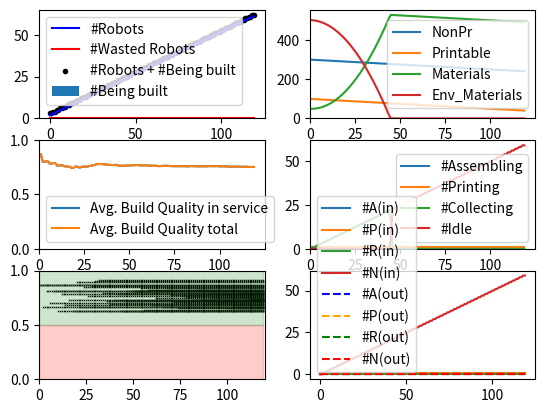

Recreate this plot in Python.
### Libraries 
# pandas             1.4.2
# matplotlib         3.5.1
# numpy              1.22.3

### Installation
# pip install <library name>==<version>
# 	or
# pip3 install <library name>==<version>

### To run:
# $ python3 <filename>.py

import random
import numpy as np
import pandas as pd
import matplotlib.pyplot as plt
import sys
from matplotlib.patches import Rectangle


timesteps = 120
fig, ax = plt.subplots(3,2)
# plt.title("SRRS - DHO Config.")
# plt.xlabel("Time")
# plt.ylabel("Number of robots")
# plt.grid(axis='y')

# set random number generator
random.seed()

# global variables
rid = 0
nid = 0
aid = 1
pid = 1
decimalPlaces = 3

# simulation parameters
Num_Steps = 100				#; % Number of iterations/time-steps that the simulation goes through.
NonPr = 300.0 				#; % The robot system=s starting quantity of nonprintable components.
Printable = 100.0 			#; % The robot system’s starting quantity of printable components.
Materials = 50.0 			#; % The robot system’s starting quantity of raw printing materials.
Env_Materials = 500.0 		#; % The environment’s quantity of collectable raw printing materials.
BaseCost_NonPr = 1 			#; % Base robot cost of nonprintable components.
PrintCost_NonPr = 1 		#; % Print capability cost of nonprintable components.
AssembleCost_NonPr = 1 		#; % Assemble capability cost of nonprintable components.
BaseCost_Pr = 2 			#; % Base robot cost of printable components.
PrintCost_Pr = 2 			#; % Print capability cost of printable components.
AssembleCost_Pr = 2 		#; % Assemble capability cost of printable components.
BaseCost_Time = 2 			#; % Base robot cost of build time (in time-steps).
PrintCost_Time = 2 			#; % Print capability cost of build time (in time-steps).
AssembleCost_Time = 2 		#; % Assemble capability cost of build time (in time-steps).
Print_Efficiency = 1.0 		#; % Factor that scales raw printing materials to printable components.
Print_Amount = 1.0 			#; % Amount of raw materials converted per print task.
Collect_Amount = 1.0 		#; % Raw printing materials per collecting robot per timestep.
QualityThreshold = 0.5 		#; % Robots with a quality below this are non-functional.
Quality_incr_Chance = 5.0 	#; % Chance that a new robot’s build quality will increase.
Quality_incr_Lower = 0.01 	#; % Lower bound for quality increase amount.
Quality_incr_Upper = 0.05 	#; % Upper bound for quality increase amount.
Quality_decr_Chance = 50.0 	#; % Chance that a new robot s build quality will decrease.
Quality_decr_Lower = 0.01 	#; % Lower bound for quality decrease amount.
Quality_decr_Upper = 0.25 	#; % Upper bound for quality decrease amount.
RiskAmount_Collect = 1.0 	#; % Risk chance for the collect task type.
RiskAmount_Assemble = 0.1 	#; % Risk chance for the assemble task type.
RiskAmount_Print = 0.1 		#; % Risk chance for the print task type.
RiskQuality_Modifier = 5.0 	#; % Multiplier for impact of quality defects on risk amount.
RiskFactory_Modifier = 0.1 	#; % Multiplier for impact of factory-made robots on risk amount

# [replicator,normal,assembler,printer]
cost_Pr = [6,2,4,4]			#; % Total cost printable
cost_NonPr = [3,1,2,2]		#; % Total cost nonprintable

timecost_base = 2			#; % time cost basic
timecost_print = 2			#; % time cost print capability
timecost_assemble = 2		#; % time cost assemble capability

timecost_normal = timecost_base
timecost_replicator = timecost_base+timecost_assemble+timecost_print
timecost_printer = timecost_base+timecost_print
timecost_assembler = timecost_base+timecost_assemble

# robot object
class Robot:
	def __init__(self,type,build_qual,id):
		self.type = type
		self.current_task = "idle"
		self.prev_task = "idle"
		self.id = self.type[0]+str(id)
		self.build_qual = round(build_qual,decimalPlaces)
		self.factory_made = True
		self.tasks_dur = 0
		self.taskindex = 0
		
		if(self.type == "Replicator"):
			self.tasks = ["Assemble","Print","Collect"]
			self.beingbuiltlist = []
		if(self.type == "Normal"):
			self.tasks = ["Collect"]
		if(self.type == "Assembler"):
			self.tasks = ["Assemble","Collect"]
			self.beingbuiltlist = []
		if(self.type == "Printer"):
			self.tasks = ["Print","Collect"]
		self.num_tasks = len(self.tasks)

	def __str__(self):
		return str(self.id)+" "+str(self.current_task)

	def set_curr_task(self,tasktype):
		self.current_task = tasktype
		if(self.current_task == "idle"):
			self.tasks_dur = 0
		if(self.current_task == "collecting"):
			self.tasks_dur = 1
		if(self.current_task == "assembling"):
			self.tasks_dur = 2
		if(self.current_task == "printing"):
			self.tasks_dur = 2

	# methods of robot object
	def set_prev_task(self,tasktype):
		self.prev_task = tasktype
	def set_task_dur(self,task_dur):
		self.tasks_dur = task_dur
	def get_robot_id(self):
		return self.id
	def get_buid_qual(self):
		return self.build_qual
	def get_curr_task(self):
		return self.current_task
	def get_prev_task(self):
		return self.prev_task
	def get_task_dur(self):
		return self.tasks_dur


# print current resources
def printResources():
	print(NonPr,Printable,Materials,Env_Materials)

# Checks if resources are available to collect from environment
def collectCheck():
	global Materials, Env_Materials, Collect_Amount
	if (Env_Materials - Collect_Amount >= 0):
		# Materials = Materials + Collect_Amount
		# Env_Materials = Env_Materials - Collect_Amount
		return True
	else:
		return False

# Reduces resources from the environment(Happens when the task in ongoing) and updates robot task(This happens when the task is finished)
def collecting(robot):
	global Materials, Env_Materials, Collect_Amount
	robot.set_prev_task(robot.get_curr_task())
	robot.set_curr_task("collecting")
	robot.set_task_dur(1)
	Materials = Materials + Collect_Amount
	Env_Materials = Env_Materials - Collect_Amount

# Checks if resources are available to assemble from printable and non-printable
def assembleCheck(tobuild):
	# global rid,nid,aid,pid,Printable,NonPr,Quality_incr_Chance,Quality_incr_Lower, Quality_incr_Upper
	
	if(tobuild == "Replicator"):
		i=0
		# rid = rid+1
		# robotid = rid
	if(tobuild == "Normal"):
		i=1
		# nid = nid+1
		# robotid = nid
	if(tobuild == "Assembler"):
		i=2
		# aid = aid+1
		# robotid = aid
	if(tobuild == "Printer"):
		i=3
		# pid = pid+1
		# robotid = pid

	if Printable - cost_Pr[i] >= 0 and NonPr - cost_NonPr[i] >= 0:
		return True
	else:
		return False

# Assigns the robot assembling task, reduce resources from printable and non-printable and add to assemble queue
def assembling(robot,tobuild):
	global rid,nid,aid,pid,Printable,NonPr,Quality_incr_Chance,Quality_incr_Lower, Quality_incr_Upper
	
	if(tobuild == "Replicator"):
		i=0
		taskDur = timecost_replicator
	if(tobuild == "Normal"):
		i=1
		taskDur = timecost_normal
	if(tobuild == "Assembler"):
		i=2
		taskDur = timecost_assembler
	if(tobuild == "Printer"):
		i=3
		taskDur = timecost_printer
	
	robot.set_prev_task(robot.get_curr_task())
	robot.set_curr_task("assembling")
	robot.set_task_dur(taskDur)

	if(robot.type=="Assembler" or robot.type=="Replicator"):
		if(tobuild == "Replicator"):
			i=0
			rid = rid+1
			robotid = rid
		if(tobuild == "Normal"):
			i=1
			nid = nid+1
			robotid = nid
		if(tobuild == "Assembler"):
			i=2
			aid = aid+1
			robotid = aid
		if(tobuild == "Printer"):
			i=3
			pid = pid+1
			robotid = pid
	
		# subtract resources
		Printable = Printable - cost_Pr[i]
		NonPr = NonPr - cost_NonPr[i]
		
		robot.beingbuiltlist.append(tobuild[0]+str(robotid))
		return True
	else:
		robot.set_prev_task(robot.get_curr_task())
		robot.set_curr_task("idle")
		robot.set_task_dur(0)
		return False

# Assigns a build quality and creates new robot object and returns it
def assemble(builder,tobuild):
	global rid,nid,aid,pid,Printable,NonPr,Quality_incr_Chance,Quality_incr_Lower, Quality_incr_Upper
	
	if(builder.type=="Assembler" or builder.type=="Replicator"):
		if(tobuild == "Replicator"):
			i=0
			
		if(tobuild == "Normal"):
			i=1
			
		if(tobuild == "Assembler"):
			i=2
			
		if(tobuild == "Printer"):
			i=3

		AssemblerQuality = builder.get_buid_qual()
		# robot's build quality		
		rand = round(random.uniform(0,1),decimalPlaces)

		if rand > round((1.0 - Quality_incr_Chance/100),decimalPlaces):
			RobotQuality = AssemblerQuality + random.uniform(Quality_incr_Lower, Quality_incr_Upper)
		elif rand < Quality_decr_Chance :
			RobotQuality = AssemblerQuality - random.uniform(Quality_decr_Lower, Quality_decr_Upper)
		else :
			RobotQuality = AssemblerQuality

		newRobot = Robot(tobuild, RobotQuality, builder.beingbuiltlist.pop(0)[1:])

		return newRobot
	else:
		return None

def printCheck(robot):
	if(robot.type=="Replicator" or robot.type=="Printer"):
		global Print_Efficiency, Print_Amount, Materials, Printable
		if Materials - (Print_Efficiency*Print_Amount) > 0:
			return True
		else:
			return False
	else:
		return False

def printing(robot):
	global Print_Efficiency, Print_Amount, Materials, Printable
	robot.set_prev_task(robot.get_curr_task())
	robot.set_curr_task("printing")
	robot.set_task_dur(PrintCost_Time)
	Materials = Materials - (Print_Efficiency*Print_Amount)
	Printable = Printable + (Print_Efficiency*Print_Amount)

def main():

	#Setting build quality according
	build_qual_range = [0.85,0.95]
	init_build_qual = random.uniform(build_qual_range[0],build_qual_range[1])
	
	df = pd.DataFrame(columns = ["Time","NonPr","Printable","Materials","Env_Materials",
		"#Replicator","#Normal","#Assembler","#Printer",
		"#Assembling","#Printing","#Collecting","#Idle",
		"#In","#Out",
		"Average Build Quality in-service","Average Build Quality of System",
		"#WasteReplicator","#WasteNormal","#WasteAssembler","#WastePrinter"])

	#Creating data frame to store data of each time step
	# df = pd.DataFrame(columns = ["Time","NonPr","Printable","Materials","Env_Materials","#Replicator","#Normal","#Assembler","#Printer","#Assemble","#Print","#Collect","#Idle","#In","#Out","Average Build Quality"])

	#Building first robot(replicator)
	robot1 = Robot("Printer",init_build_qual,pid)
	robot2 = Robot("Assembler",init_build_qual,aid)

	#Lists to track the number of robots being built
	totlist = [robot1,robot2]
	robotlist = [robot1,robot2]
	useless = []
	
	#To calculate number of bots of each type on each time step
	listnumCollecting = []
	listnumPrinting = []
	listnumAssembling = []

	#Lists used for visualization
	tcoordslist = []
	rcoordslist = []
	wastecoordslist = []
	t_build_quality_list = []

	#For loop for each time step
	for t in range(0,timesteps):

		#Parsing through complete robot list to check their availability
		for i in range(len(robotlist)):
			#Checking if robot is idle
			if(robotlist[i].current_task=="idle"):

				#If idle and replicator
				if(robotlist[i].type == "Replicator"):

					#Checking if robot can assemble
					if(assembleCheck("Replicator")):
						#Starting the assembly process + reducing resources
						assembling(robotlist[i],"Replicator")

					#checking if robot can print
					elif(printCheck(robotlist[i])):
						#Starting the printing process + reducing resources
						printing(robotlist[i])

					#checking if robot can collect
					elif(collectCheck()):
						#Starting the collecting process + reducing resources
						collecting(robotlist[i])

					#If can't do any task then set robot to idle
					else:
						robotlist[i].set_prev_task(robotlist[i].get_curr_task())
						robotlist[i].set_task_dur(0)
						robotlist[i].set_curr_task("idle")

				# If idle and printer
				elif(robotlist[i].type == "Printer"):
					if(printCheck(robotlist[i])):
						isPrinting = printing(robotlist[i])
					elif(collectCheck()):
						collecting(robotlist[i])
					else:
						robotlist[i].set_prev_task(robotlist[i].get_curr_task())
						robotlist[i].set_task_dur(0)
						robotlist[i].set_curr_task("idle")

				# If idle and assembler
				elif(robotlist[i].type == "Assembler"):
					if(assembleCheck("Normal")):
						isAssembling = assembling(robotlist[i],"Normal")
					elif(collectCheck()):
						collecting(robotlist[i])
					else:
						robotlist[i].set_prev_task(robotlist[i].get_curr_task())
						robotlist[i].set_task_dur(0)
						robotlist[i].set_curr_task("idle")
					
				#If idle and collector
				elif(robotlist[i].type == "Normal"):
					# checking if robot can collect
					if (collectCheck()):
						# Starting the collecting process + reducing resources
						collecting(robotlist[i])
					else:
						robotlist[i].set_prev_task(robotlist[i].get_curr_task())
						robotlist[i].set_task_dur(0)
						robotlist[i].set_curr_task("idle")

			#If robot is not idle
			else:

				#Reduce task duration if task not ending in the next time step
				if(robotlist[i].tasks_dur - 1 != 0):
					robotlist[i].set_task_dur(robotlist[i].tasks_dur - 1)

				#If task is ending in the next time step and Printer
				elif(robotlist[i].tasks_dur - 1 == 0 and robotlist[i].type == "Printer"):

					# checking if robot can print
					if(printCheck(robotlist[i])):
						# Starting the printing process + reducing resources
						printing(robotlist[i])

					# checking if robot can collect
					elif(collectCheck()):
						# Starting the collecting process + reducing resources
						collecting(robotlist[i])

					# If can't do any task then set robot to idle
					else:
						robotlist[i].set_prev_task(robotlist[i].get_curr_task())
						robotlist[i].set_task_dur(0)
						robotlist[i].set_curr_task("idle")



				
				#If task is ending in the next time step and current robot is Assembler
				elif(robotlist[i].tasks_dur - 1 == 0 and robotlist[i].type == "Assembler"):

					# check if it can keep assembling next time step
					if(assembleCheck("Normal")):
						# Starting the assembly process + reducing resources
						assembling(robotlist[i],"Normal")

					# checking if robot can collect
					elif(collectCheck()):
						# Starting the collecting process + reducing resources
						collecting(robotlist[i])

					# If can't do any task then set robot to idle
					else:
						robotlist[i].set_prev_task(robotlist[i].get_curr_task())
						robotlist[i].set_task_dur(0)
						robotlist[i].set_curr_task("idle")
					
					#If robot task is ending in the next step
					#Create a new robot for the robot list that can start working the next cycle
					if(robotlist[i].get_prev_task()=="assembling"):

						# Build a new replicator
						newbot = assemble(robotlist[i],"Normal")

						# If newbot passes the quality check
						if newbot and newbot.build_qual>=0.5:

							#If newbot is a collector
							if(newbot.type == "Normal"):
								# checking if robot can collect
								if(collectCheck()):
									# Starting the collecting process + reducing resources
									collecting(newbot)
								else:
									newbot.set_prev_task(newbot.get_curr_task())
									newbot.set_task_dur(0)
									newbot.set_curr_task("idle")

							#Adding the newbot to the total robot list and robot list
							totlist.append(newbot)
							robotlist.append(newbot)

						# If newbot does not pass the quality check
						else:
							# Adding the newbot to the total robot list and useless list
							totlist.append(newbot)
							useless.append(newbot)

				#If task is ending in the next time step and Collector
				elif(robotlist[i].type == "Normal"):

					# checking if robot can collect
					if(collectCheck()):
						# Starting the collecting process + reducing resources
						collecting(robotlist[i])
					else:
						robotlist[i].set_prev_task(robotlist[i].get_curr_task())
						robotlist[i].set_task_dur(0)
						# set current task to idle if can not collect
						robotlist[i].set_curr_task("idle")
				



		n_replicator = 0
		n_normal = 0
		n_assembler = 0
		n_printer = 0

		c_flag = 0
		p_flag = 0
		a_flag = 0
		i_flag = 0

		useless_c_flag = 0
		useless_p_flag = 0
		useless_a_flag = 0
		useless_r_flag = 0



		tot_build_qual_inservice = 0
		tot_build_qual_inoutservice = 0

		build_quality_list = []

		# print(t)
		for i in robotlist:
			if i.current_task=="collecting":
				# print(i)
				c_flag+=1
			if i.current_task=="printing":
				p_flag+=1
			if i.current_task=="assembling":
			 	a_flag+=1
			if i.current_task=="idle":
				# print(i)
				i_flag+=1

			if(i.type=="Replicator"):
				n_replicator += 1;
			if(i.type== "Normal"):
				n_normal += 1;
			if(i.type== "Assembler"):
				n_assembler += 1;
			if(i.type== "Printer"):
				n_printer += 1;

			tot_build_qual_inservice = tot_build_qual_inservice + i.get_buid_qual()

		for i in useless:
			if(i.type=="Replicator"):
				useless_r_flag += 1;
			if(i.type== "Normal"):
				useless_c_flag += 1;
			if(i.type== "Assembler"):
				useless_a_flag += 1;
			if(i.type== "Printer"):
				useless_p_flag += 1;

		for i in totlist:
			tot_build_qual_inoutservice = tot_build_qual_inoutservice + i.get_buid_qual()
			plt.subplot(3,2,5)
			plt.scatter(t,i.get_buid_qual(),marker='x',color='black',s=0.1)
			build_quality_list.append(i.get_buid_qual())

		avg_build_qual_inservice = round(tot_build_qual_inservice/len(robotlist),decimalPlaces)
		avg_build_qual_inoutservice = round(tot_build_qual_inoutservice/len(totlist),decimalPlaces)

		listnumCollecting.append(c_flag)
		listnumPrinting.append(p_flag)
		listnumAssembling.append(a_flag)
	
		# print("="*50)
		neatPrint = False
		if neatPrint:
			print("="*50)
			print(t,":",len(robotlist),[NonPr,Printable,Materials,Env_Materials])			
			print("Time\t\t",t)
			print("#Replicator:\t",n_replicator)
			print("#Normal:\t",n_normal)
			print("#Assembling:\t",n_assembler)
			print("#Printinger:\t",n_printer)
			print("#Robots\t\t",len(robotlist))
			print("Materials\t",[NonPr,Printable,Materials,Env_Materials])
			print("#Assembling:\t",a_flag)
			print("#Printing:\t\t",p_flag)
			print("#Collecting:\t",c_flag)
			print("#Idle:\t\t",i_flag)
		
		ids=[]
		for j in totlist:
			isWaste = False
			if j.build_qual<QualityThreshold:
				isWaste = True
			# print(t,len(totlist),j.id,j.current_task,j.get_task_dur(),":\t",j.build_qual)
			# if(j.type=="Replicator"): print(j.beingbuiltlist)
			ids.append(j.id)
		
		df.loc[len(df)] = [t,NonPr,Printable,Materials,Env_Materials,
		n_replicator,n_normal,n_assembler,n_printer,
		a_flag,p_flag,c_flag,i_flag,
		len(robotlist),len(useless),
		avg_build_qual_inservice,avg_build_qual_inoutservice,
		useless_r_flag,useless_c_flag,useless_a_flag,useless_p_flag]

		# "#WasteReplicator","#WasteNormal","#WasteAssembler","#WastePrinter"])

		tcoordslist.append(t)
		rcoordslist.append(len(robotlist)) 
		wastecoordslist.append(len(useless))
		t_build_quality_list.append(build_quality_list)

	# print(df.to_string())
	
	
	# plotting	
	flag = True
	plotConfig = flag
	if plotConfig:
		plt.subplot(3,2,1)
		plt.plot(tcoordslist,rcoordslist,color = "blue",label = "#Robots")
		plt.plot(tcoordslist,wastecoordslist,color = "red",label = "#Wasted Robots")
		plt.bar(tcoordslist,listnumAssembling,width=0.5,label = "#Being built")
		curr_built = [x + y for (x, y) in zip(rcoordslist, listnumAssembling)] 
		plt.scatter(tcoordslist,curr_built,marker=".",color="black",label = "#Robots + #Being built")
		plt.legend()

		plt.subplot(3,2,2)
		plt.plot(tcoordslist,df["NonPr"],label = "NonPr")
		plt.plot(tcoordslist,df["Printable"],label = "Printable")
		plt.plot(tcoordslist,df["Materials"],label = "Materials")
		plt.plot(tcoordslist,df["Env_Materials"],label = "Env_Materials")
		plt.legend()
		plt.gca().set_xlim(left=0)
		plt.gca().set_ylim(bottom=0)

		plt.subplot(3,2,3)
		plt.plot(tcoordslist,df['Average Build Quality in-service'],label = "Avg. Build Quality in service")
		plt.plot(tcoordslist,df['Average Build Quality of System'],label = "Avg. Build Quality total")
		plt.legend()
		plt.gca().set_xlim(left=0)
		plt.gca().set_ylim(top=1,bottom=0)

		plt.subplot(3,2,4)
		plt.plot(tcoordslist,df["#Assembling"],label = "#Assembling")
		plt.plot(tcoordslist,df["#Printing"],label = "#Printing")
		plt.plot(tcoordslist,df["#Collecting"],label = "#Collecting")
		plt.plot(tcoordslist,df["#Idle"],label = "#Idle")
		plt.legend()
		plt.gca().set_xlim(left=0)
		plt.gca().set_ylim(bottom=0)
		# plt.show()

		plt.subplot(3,2,5)
		plt.fill_between(tcoordslist, 0, [0.5]*len(tcoordslist),alpha=0.2,color='red')
		plt.fill_between(tcoordslist, 0.5, [1]*len(tcoordslist),alpha=0.2,color='green')
		plt.gca().set_xlim(left=0)
		plt.gca().set_xlim(right=timesteps)
		plt.gca().set_ylim(bottom=0)
		plt.gca().set_ylim(top=1)

		plt.subplot(3,2,6)
		plt.plot(tcoordslist,df["#Assembler"],label = "#A(in)")
		plt.plot(tcoordslist,df["#Printer"],label = "#P(in)")
		plt.plot(tcoordslist,df["#Replicator"],label = "#R(in)")
		plt.plot(tcoordslist,df["#Normal"],label = "#N(in)")
		plt.plot(tcoordslist,df["#WasteAssembler"],label = "#A(out)",color="blue",linestyle="dashed")
		plt.plot(tcoordslist,df["#WastePrinter"],label = "#P(out)",color="orange",linestyle="dashed")
		plt.plot(tcoordslist,df["#WasteReplicator"],label = "#R(out)",color="green",linestyle="dashed")
		plt.plot(tcoordslist,df["#WasteNormal"],label = "#N(out)",color="red",linestyle="dashed")


		#plt.legend(bbox_to_anchor=(1.05, 1.0, 0.3, 0.2), loc='upper left')
		plt.legend()
		plt.show()

	df.to_csv("srrs_che.csv")


if __name__ == "__main__":
	main()
	








